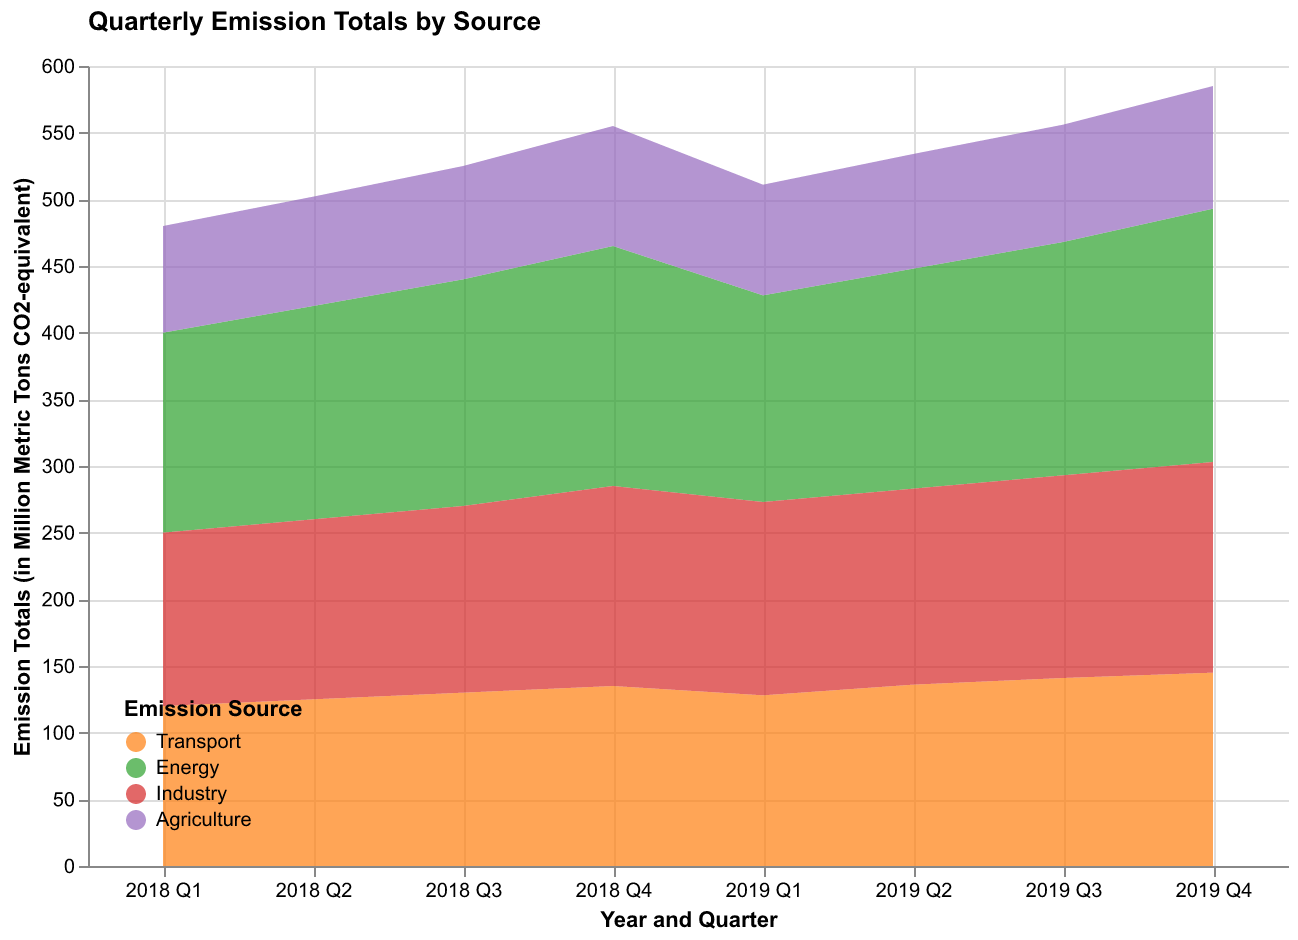

Values plotted in this chart, from the file beside it:
YearQuarter, Transport, Energy, Industry, Agriculture
2018 Q1, 120, 150, 130, 80
2018 Q2, 125, 160, 135, 82
2018 Q3, 130, 170, 140, 85
2018 Q4, 135, 180, 150, 90
2019 Q1, 128, 155, 145, 83
2019 Q2, 136, 165, 147, 86
2019 Q3, 141, 175, 152, 88
2019 Q4, 145, 190, 158, 92
